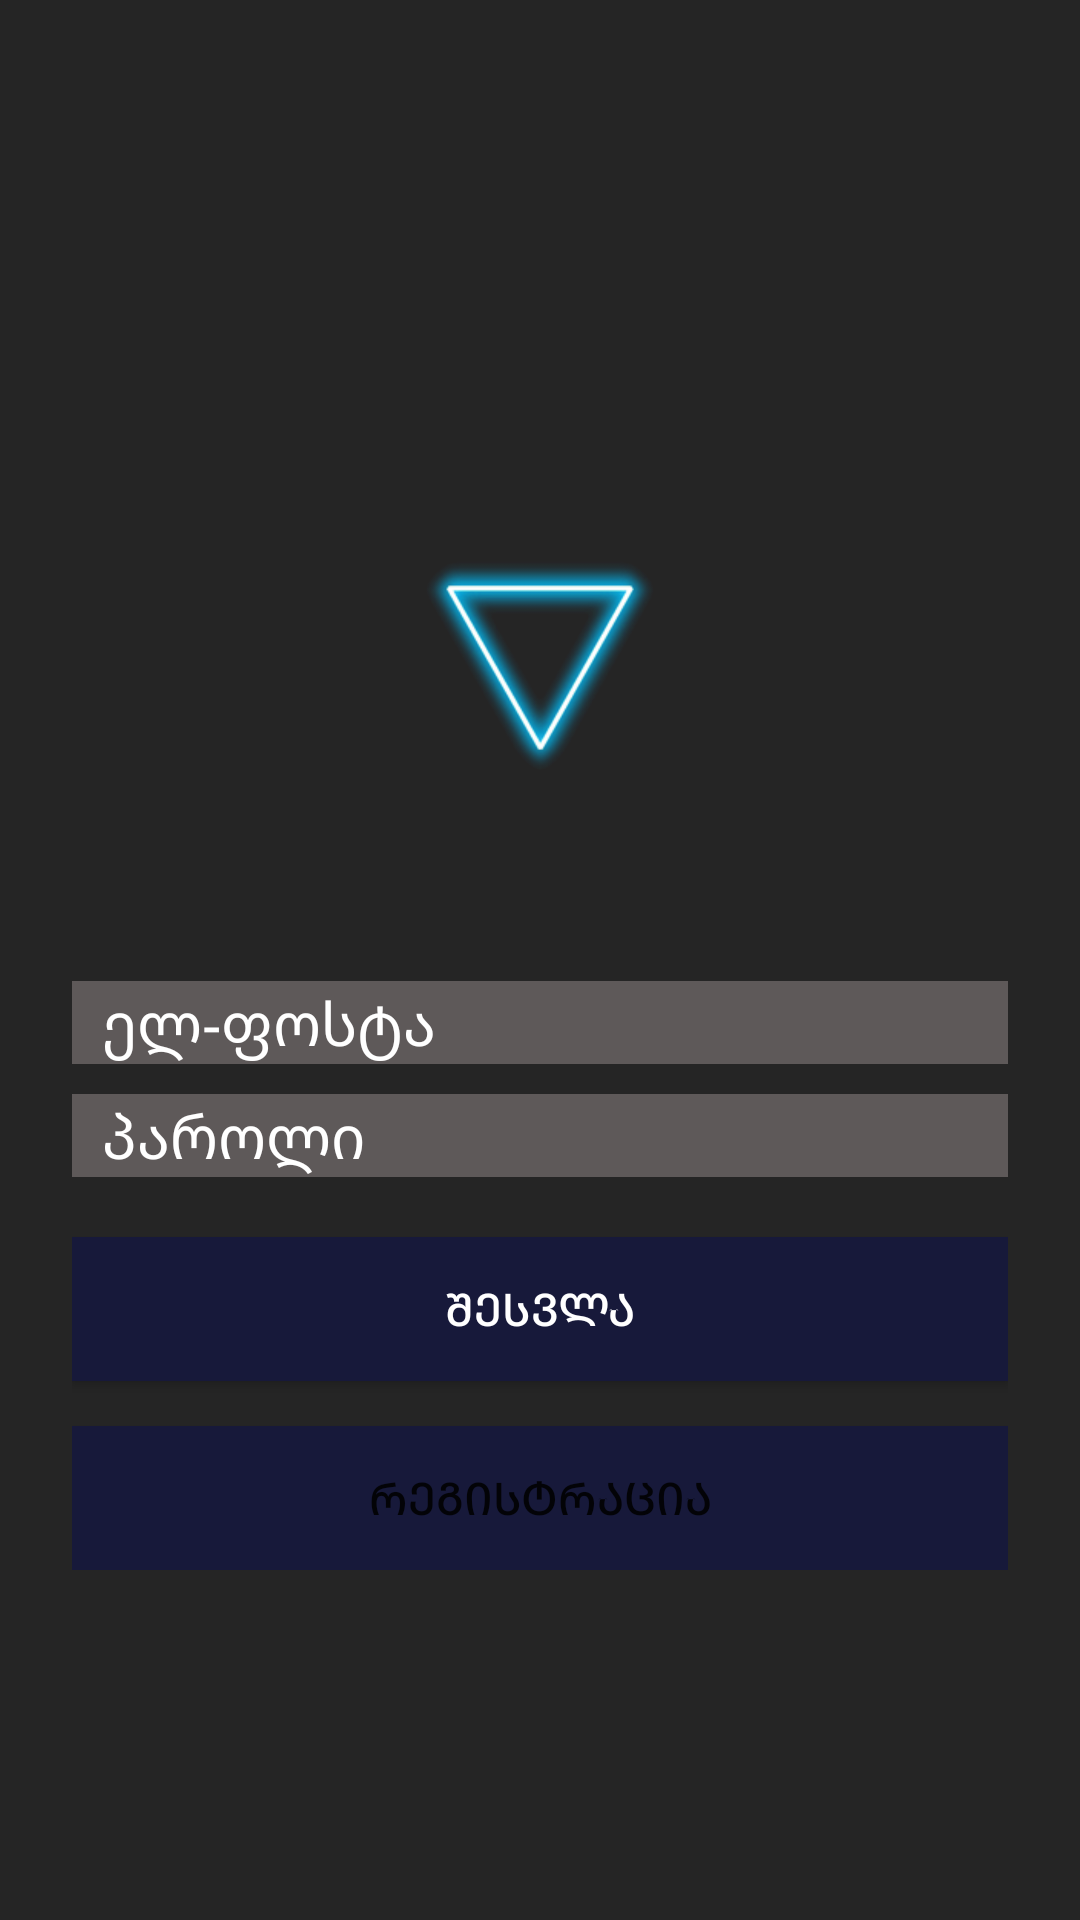

Produce the Android XML layout that renders to this screen, including the resource entries it uses.
<!-- AndroidManifest.xml: application theme Theme.Avtorization -->
<!-- res/layout/activity_main.xml -->
<?xml version="1.0" encoding="utf-8"?>
<androidx.constraintlayout.widget.ConstraintLayout xmlns:android="http://schemas.android.com/apk/res/android"
    xmlns:app="http://schemas.android.com/apk/res-auto"
    xmlns:tools="http://schemas.android.com/tools"
    android:background="#252525"
    android:layout_width="match_parent"
    android:layout_height="match_parent"
    tools:context=".MainActivity">

    <LinearLayout
        android:layout_width="match_parent"
        android:layout_height="wrap_content"
        android:layout_marginStart="24dp"
        android:layout_marginEnd="24dp"
        android:orientation="vertical"
        app:layout_constraintBottom_toBottomOf="parent"
        app:layout_constraintEnd_toEndOf="parent"
        app:layout_constraintStart_toStartOf="parent"
        app:layout_constraintTop_toTopOf="parent">

        <ImageView
            android:id="@+id/imageView2"
            android:layout_width="match_parent"
            android:layout_height="70dp"
            app:srcCompat="@drawable/pngitem_5114578" />

        <ImageView
            android:id="@+id/imageView"
            android:layout_width="match_parent"
            android:layout_height="70dp"
            android:layout_marginBottom="70dp"
            app:srcCompat="@drawable/pngitem_5114597" />

        <EditText
            android:id="@+id/signInEmailEditText"
            android:layout_width="match_parent"
            android:background="#5E5959"
            android:layout_height="wrap_content"
            android:ems="10"
            android:hint="  ელ-ფოსტა"
            android:textSize="20dp"
            android:inputType="textEmailAddress"
            android:textColor="@color/white"
            android:textColorHint="@color/white" />

        <EditText
            android:id="@+id/signInPasswordEditText"
            android:layout_width="match_parent"
            android:layout_height="wrap_content"
            android:layout_marginTop="10dp"
            android:textSize="20dp"
            android:ems="10"
            android:background="#5E5959"
            android:hint="  პაროლი"
            android:inputType="textPassword"
            android:textColor="@color/white"
            android:textColorHint="@color/white" />

        <Button
            android:id="@+id/signInButton"
            android:layout_width="match_parent"
            android:background="#17193A"
            android:layout_height="wrap_content"
            android:layout_marginTop="20dp"
            android:text="შესვლა"
            android:textColor="@color/white"
            android:textSize="15dp" />

        <Button
            android:id="@+id/gotToRegistrationButton"
            android:layout_width="match_parent"
            android:layout_height="wrap_content"
            android:background="#17193A"
            android:textSize="15dp"
            android:layout_marginTop="15dp"
            android:text="რეგისტრაცია" />
    </LinearLayout>

</androidx.constraintlayout.widget.ConstraintLayout>
<!-- resources referenced by this layout -->
<resources>
  <color name="white">#FFFFFFFF</color>
  <!-- drawable pngitem_5114597: png bitmap (drawable, 435960 bytes) -->
  <style name="Theme.Avtorization" parent="Theme.MaterialComponents.DayNight.DarkActionBar">
          
          <item name="colorPrimary">@color/purple_500</item>
          <item name="colorPrimaryVariant">@color/purple_700</item>
          <item name="colorOnPrimary">@color/white</item>
          
          <item name="colorSecondary">@color/teal_200</item>
          <item name="colorSecondaryVariant">@color/teal_700</item>
          <item name="colorOnSecondary">@color/black</item>
          
          <item name="android:statusBarColor" tools:targetApi="l">?attr/colorPrimaryVariant</item>
          
      </style>
  <color name="purple_500">#FF6200EE</color>
  <color name="purple_700">#3D1966</color>
  <color name="teal_200">#FF03DAC5</color>
  <color name="teal_700">#FF018786</color>
  <color name="black">#FF000000</color>
</resources>
